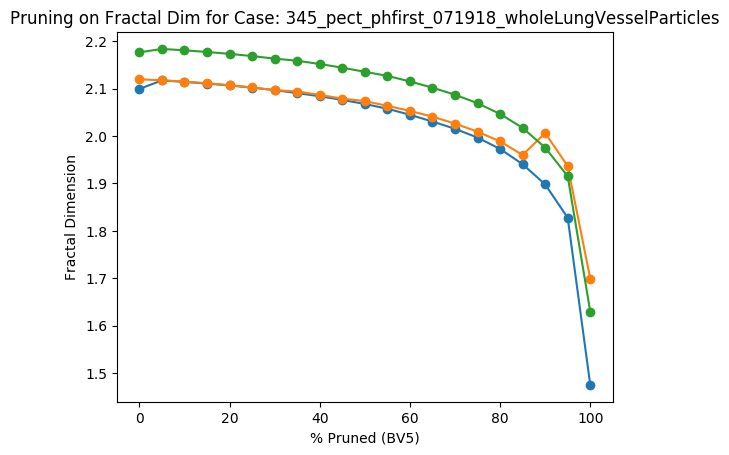

The file beside this chart, header and first rows:
Percent Threshold (BV5), Fractal Dimension
0, 2.176
5, 2.184
10, 2.181
15, 2.177
20, 2.173
25, 2.169
30, 2.163
35, 2.159
40, 2.152
45, 2.144
50, 2.135
55, 2.127
60, 2.115
65, 2.102
70, 2.087
75, 2.069
80, 2.047
85, 2.017
90, 1.975
95, 1.915
100, 1.629
